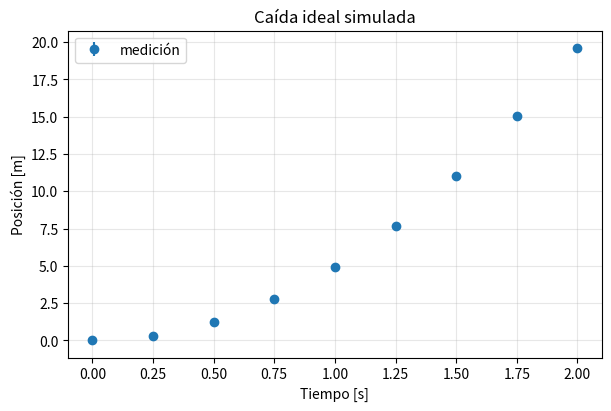

Reproduce this figure in Python. (Note: this script raises an exception after producing the figure.)
"""Figura científica mínima con API orientada a objetos."""

from pathlib import Path

import matplotlib.pyplot as plt
import numpy as np

tiempo_s = np.linspace(0.0, 2.0, 9)
posicion_m = 0.5 * 9.81 * tiempo_s**2
incertidumbre_m = np.full_like(posicion_m, 0.15)

fig, ax = plt.subplots(figsize=(6, 4), layout="constrained")
ax.errorbar(tiempo_s, posicion_m, yerr=incertidumbre_m, fmt="o", label="medición")
ax.set(xlabel="Tiempo [s]", ylabel="Posición [m]", title="Caída ideal simulada")
ax.grid(alpha=0.3)
ax.legend()
fig.savefig(Path(__file__).with_name("caida.png"), dpi=180)
